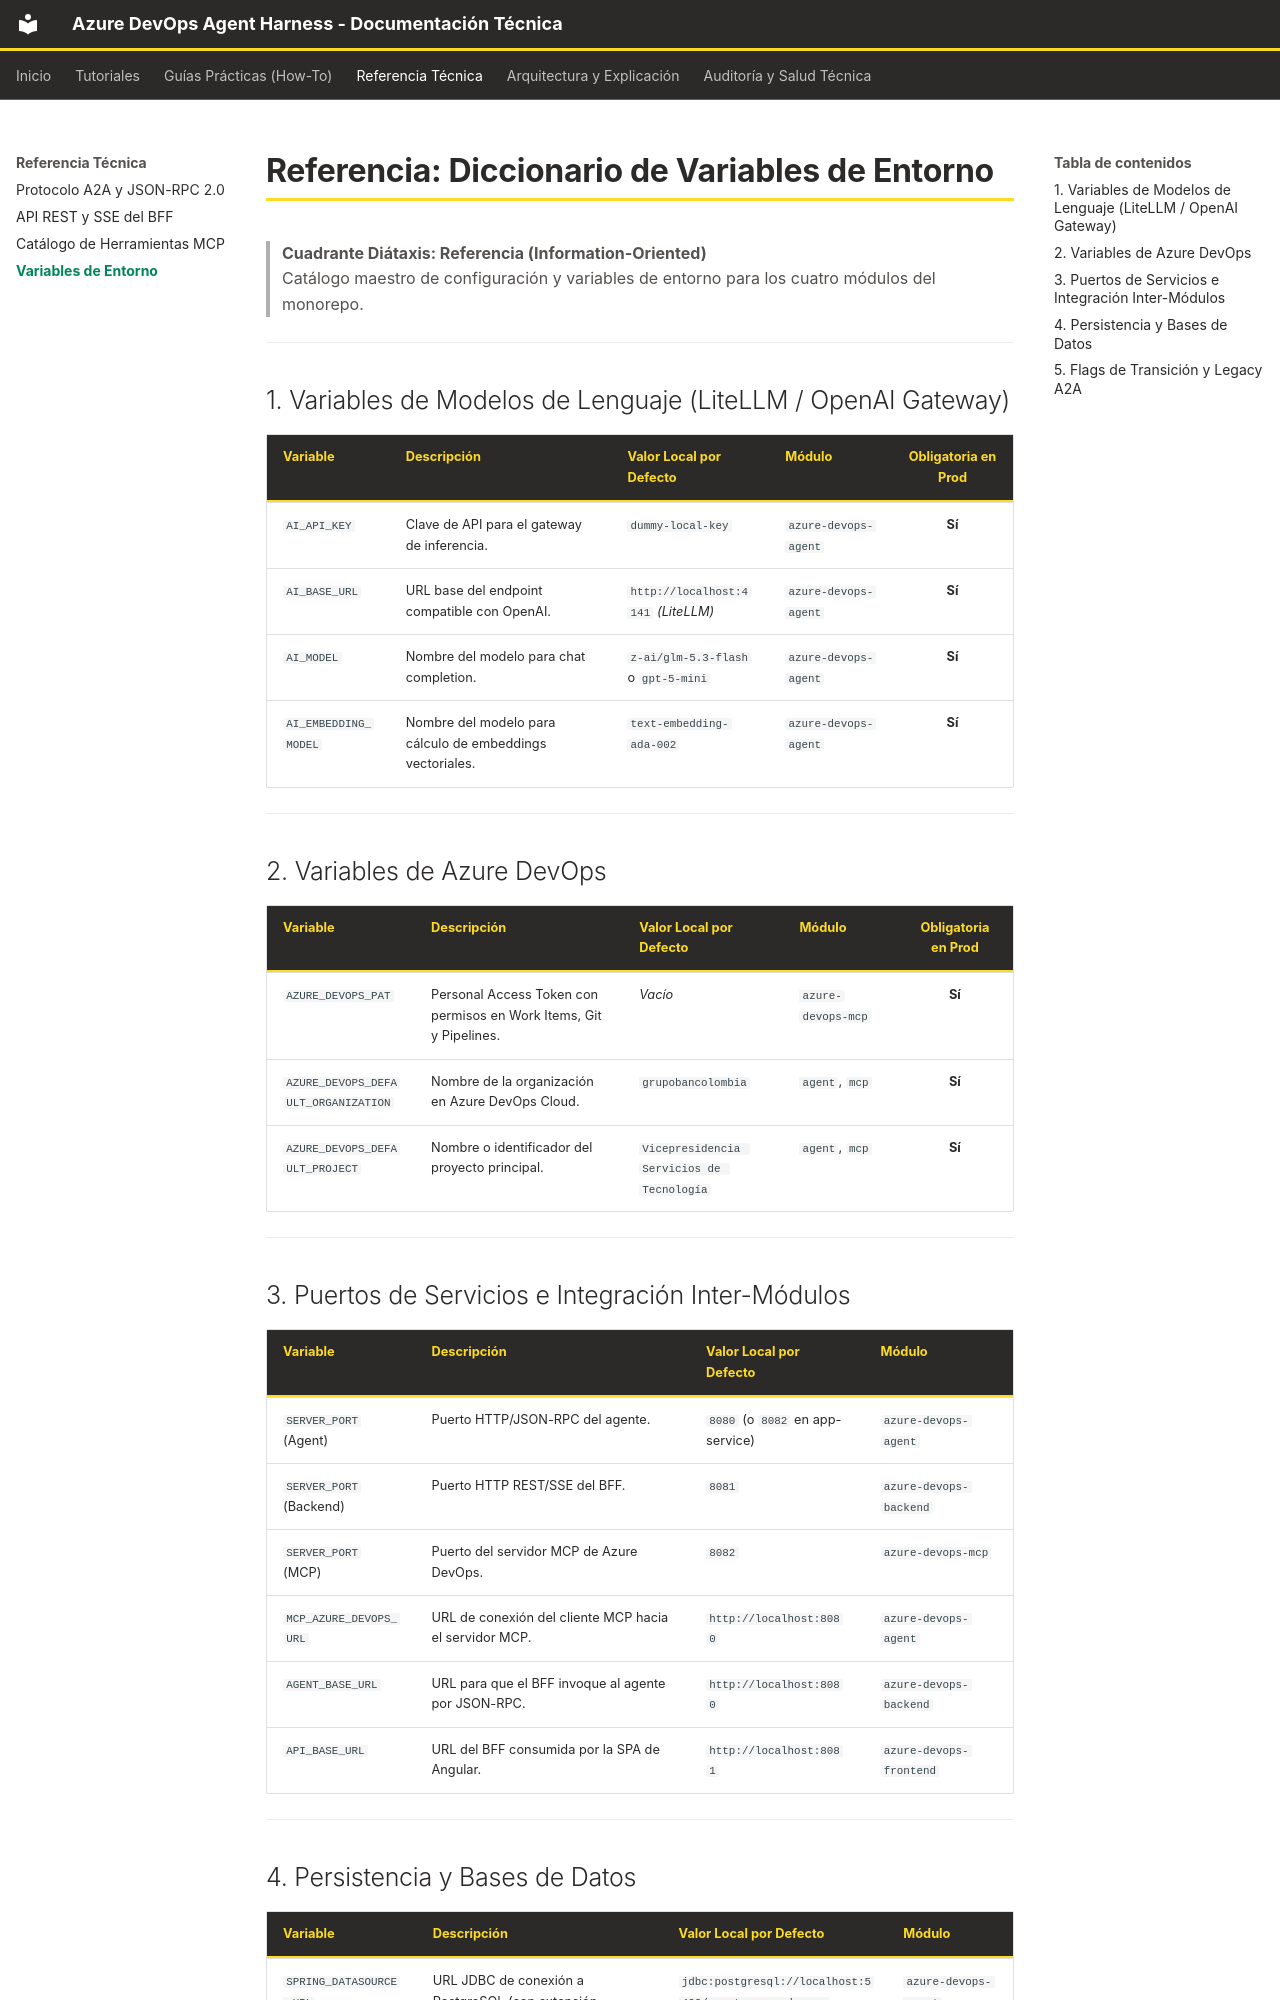

repository: kenyodarz/AzureDevOps-Planix · page: reference/environment-variables/index.html · generator: mkdocs

# Referencia: Diccionario de Variables de Entorno

> **Cuadrante Diátaxis: Referencia (Information-Oriented)**  
> Catálogo maestro de configuración y variables de entorno para los cuatro módulos del monorepo.

---

## 1. Variables de Modelos de Lenguaje (LiteLLM / OpenAI Gateway)

| Variable             | Descripción                                               | Valor Local por Defecto             | Módulo               | Obligatoria en Prod |
|----------------------|-----------------------------------------------------------|-------------------------------------|----------------------|:-------------------:|
| `AI_API_KEY`         | Clave de API para el gateway de inferencia.               | `dummy-local-key`                   | `azure-devops-agent` |       **Sí**        |
| `AI_BASE_URL`        | URL base del endpoint compatible con OpenAI.              | `http://localhost:4141` *(LiteLLM)* | `azure-devops-agent` |       **Sí**        |
| `AI_MODEL`           | Nombre del modelo para chat completion.                   | `z-ai/glm-5.3-flash` o `gpt-5-mini` | `azure-devops-agent` |       **Sí**        |
| `AI_EMBEDDING_MODEL` | Nombre del modelo para cálculo de embeddings vectoriales. | `text-embedding-ada-002`            | `azure-devops-agent` |       **Sí**        |

---

## 2. Variables de Azure DevOps

| Variable                            | Descripción                                                        | Valor Local por Defecto                   | Módulo             | Obligatoria en Prod |
|-------------------------------------|--------------------------------------------------------------------|-------------------------------------------|--------------------|:-------------------:|
| `AZURE_DEVOPS_PAT`                  | Personal Access Token con permisos en Work Items, Git y Pipelines. | *Vacío*                                   | `azure-devops-mcp` |       **Sí**        |
| `AZURE_DEVOPS_DEFAULT_ORGANIZATION` | Nombre de la organización en Azure DevOps Cloud.                   | `grupobancolombia`                        | `agent`, `mcp`     |       **Sí**        |
| `AZURE_DEVOPS_DEFAULT_PROJECT`      | Nombre o identificador del proyecto principal.                     | `Vicepresidencia Servicios de Tecnología` | `agent`, `mcp`     |       **Sí**        |

---

## 3. Puertos de Servicios e Integración Inter-Módulos

| Variable                | Descripción                                            | Valor Local por Defecto          | Módulo                  |
|-------------------------|--------------------------------------------------------|----------------------------------|-------------------------|
| `SERVER_PORT` (Agent)   | Puerto HTTP/JSON-RPC del agente.                       | `8080` (o `8082` en app-service) | `azure-devops-agent`    |
| `SERVER_PORT` (Backend) | Puerto HTTP REST/SSE del BFF.                          | `8081`                           | `azure-devops-backend`  |
| `SERVER_PORT` (MCP)     | Puerto del servidor MCP de Azure DevOps.               | `8082`                           | `azure-devops-mcp`      |
| `MCP_AZURE_DEVOPS_URL`  | URL de conexión del cliente MCP hacia el servidor MCP. | `http://localhost:8080`          | `azure-devops-agent`    |
| `AGENT_BASE_URL`        | URL para que el BFF invoque al agente por JSON-RPC.    | `http://localhost:8080`          | `azure-devops-backend`  |
| `API_BASE_URL`          | URL del BFF consumida por la SPA de Angular.           | `http://localhost:8081`          | `azure-devops-frontend` |

---
